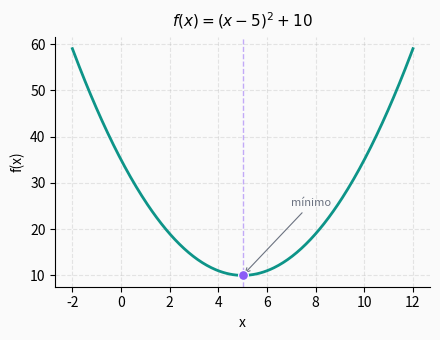
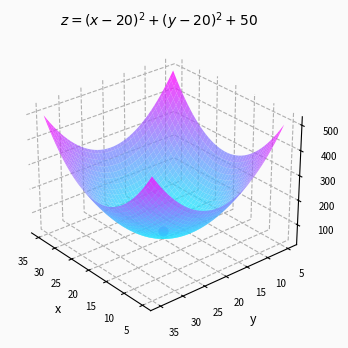

The matplotlib source for these figures, in order:
import numpy as np
import matplotlib.pyplot as plt
from mpl_toolkits.mplot3d import Axes3D

# Cor de fundo do blog
bg_color = '#fafafa'

plt.rcParams.update({
    'font.family': 'sans-serif',
    'font.size': 10,
    'axes.facecolor': bg_color,
    'figure.facecolor': bg_color,
    'savefig.facecolor': bg_color,
    'axes.grid': True,
    'grid.alpha': 0.3,
    'grid.linestyle': '--',
    'axes.spines.top': False,
    'axes.spines.right': False,
})

# ---- Figura 1: função quadrática em 2D ----
x = np.linspace(-2, 12, 300)
f = (x - 5)**2 + 10

fig1, ax1 = plt.subplots(figsize=(4.5, 3.5))
ax1.plot(x, f, color='#0d9488', linewidth=2)
ax1.axvline(5, color='#8b5cf6', linestyle='--', alpha=0.5, linewidth=1)
ax1.scatter([5], [10], color='#8b5cf6', s=50, zorder=5, edgecolors='white', linewidths=0.8)
ax1.set_xlabel('x')
ax1.set_ylabel('f(x)')
ax1.set_title('$f(x) = (x-5)^2 + 10$', fontsize=11, pad=8)
ax1.annotate('mínimo', xy=(5, 10), xytext=(7, 25),
             fontsize=8, color='#6b7280',
             arrowprops=dict(arrowstyle='->', color='#6b7280', lw=0.8))
plt.tight_layout()
fig1.savefig('funcao_2d.png', dpi=180, bbox_inches='tight')
plt.close(fig1)

# ---- Figura 2: superfície em 3D ----
x2 = np.linspace(5, 35, 80)
y2 = np.linspace(5, 35, 80)
X, Y = np.meshgrid(x2, y2)
Z = (X - 20)**2 + (Y - 20)**2 + 50

fig2, ax2 = plt.subplots(figsize=(4.5, 3.5), subplot_kw={'projection': '3d'})
ax2.set_facecolor(bg_color)
surf = ax2.plot_surface(X, Y, Z, cmap='cool', alpha=0.75, edgecolor='none',
                        antialiased=True, rstride=2, cstride=2)
ax2.scatter([20], [20], [50], color='#8b5cf6', s=40, zorder=5)
ax2.set_xlabel('x', fontsize=9, labelpad=2)
ax2.set_ylabel('y', fontsize=9, labelpad=2)
ax2.set_zlabel('z', fontsize=9, labelpad=2)
ax2.set_title('$z = (x-20)^2 + (y-20)^2 + 50$', fontsize=10, pad=4)
ax2.view_init(elev=28, azim=140)
ax2.tick_params(labelsize=7)
ax2.xaxis.pane.fill = False
ax2.yaxis.pane.fill = False
ax2.zaxis.pane.fill = False
ax2.xaxis.pane.set_edgecolor(bg_color)
ax2.yaxis.pane.set_edgecolor(bg_color)
ax2.zaxis.pane.set_edgecolor(bg_color)
plt.tight_layout()
fig2.savefig('funcao_3d.png', dpi=180, bbox_inches='tight')
plt.close(fig2)

print("Figuras geradas: funcao_2d.png e funcao_3d.png")
